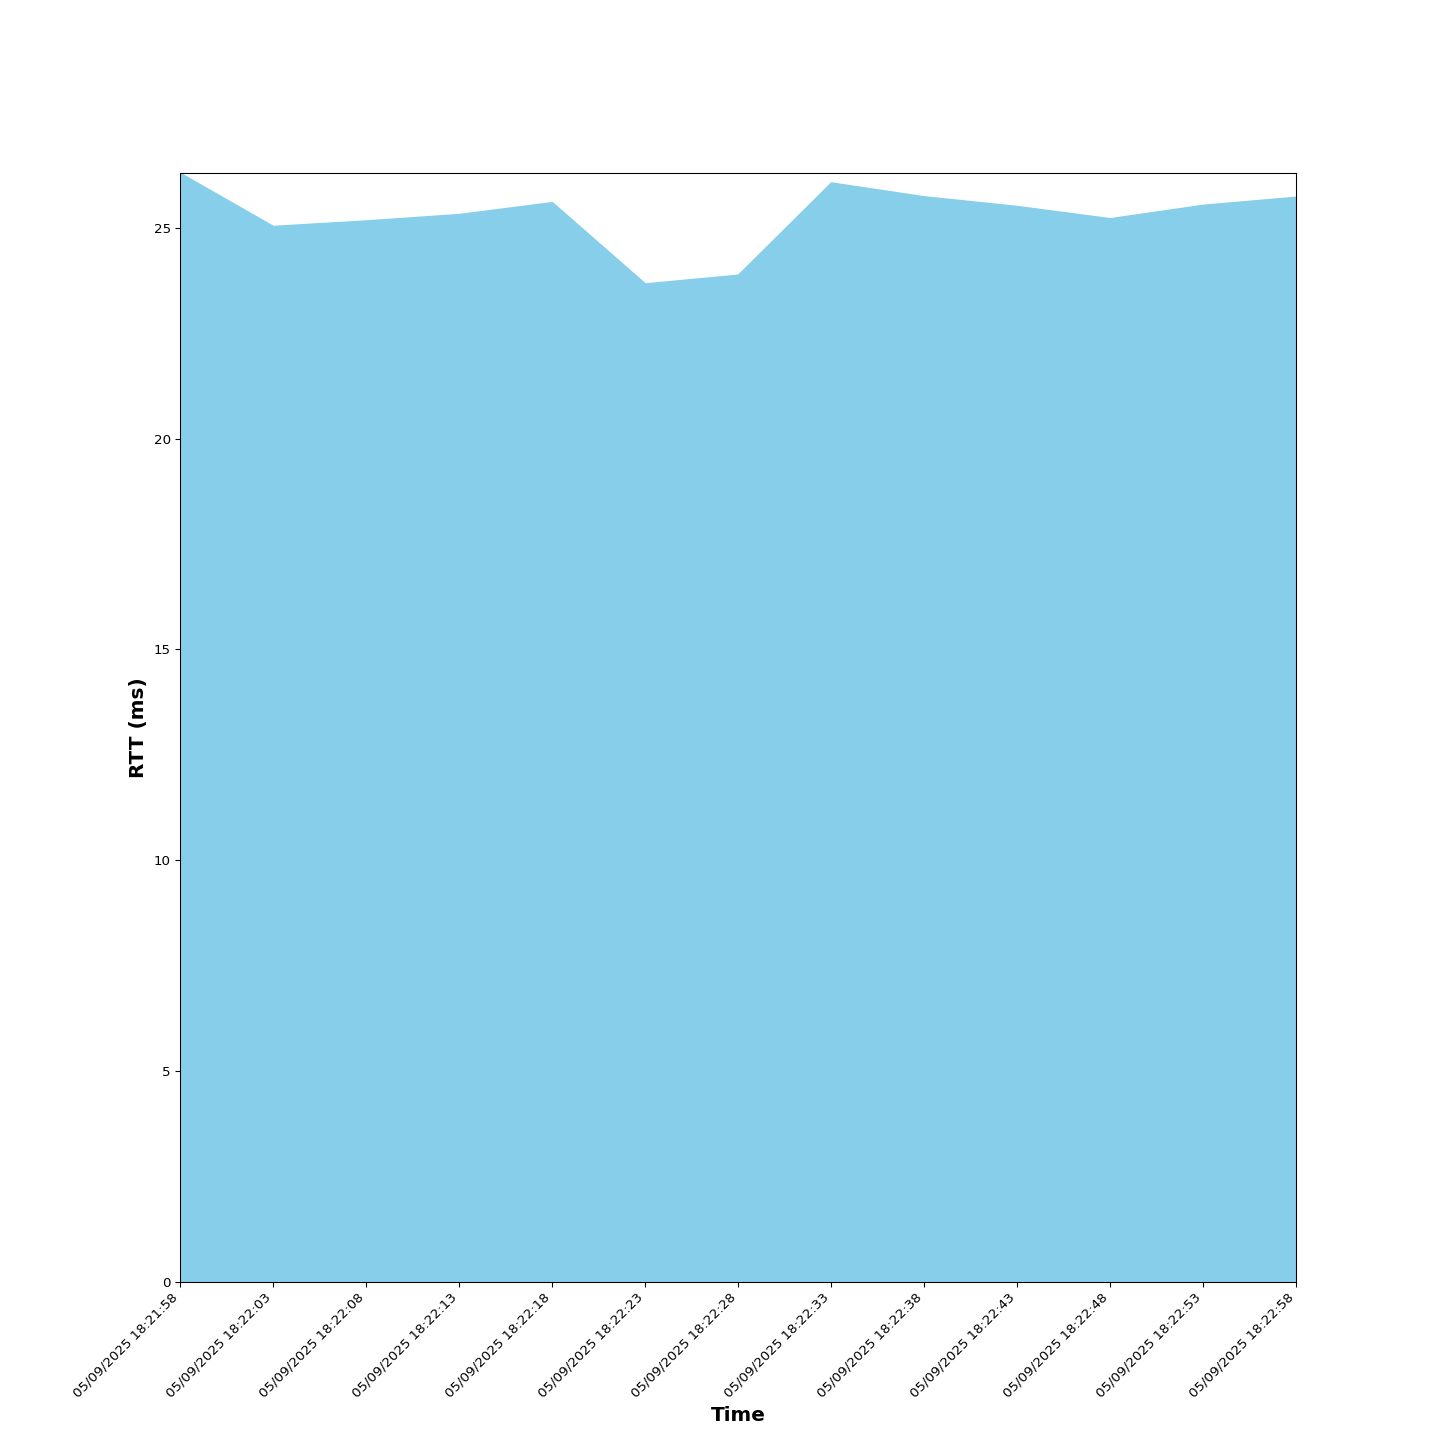

The table this chart was drawn from, first rows:
Time, RTT (ms), Sent, Received, Dropped
05/09/2025 18:21:58, 26.31, 1, 1, 0
05/09/2025 18:22:03, 25.05, 1, 1, 0
05/09/2025 18:22:08, 25.18, 1, 1, 0
05/09/2025 18:22:13, 25.34, 2, 2, 0
05/09/2025 18:22:18, 25.62, 2, 2, 0
05/09/2025 18:22:23, 23.69, 2, 2, 0
05/09/2025 18:22:28, 23.89, 3, 3, 0
05/09/2025 18:22:33, 26.08, 3, 3, 0
05/09/2025 18:22:38, 25.75, 3, 3, 0
05/09/2025 18:22:43, 25.52, 4, 4, 0
05/09/2025 18:22:48, 25.23, 4, 4, 0
05/09/2025 18:22:53, 25.55, 4, 4, 0
05/09/2025 18:22:58, 25.75, 5, 5, 0
